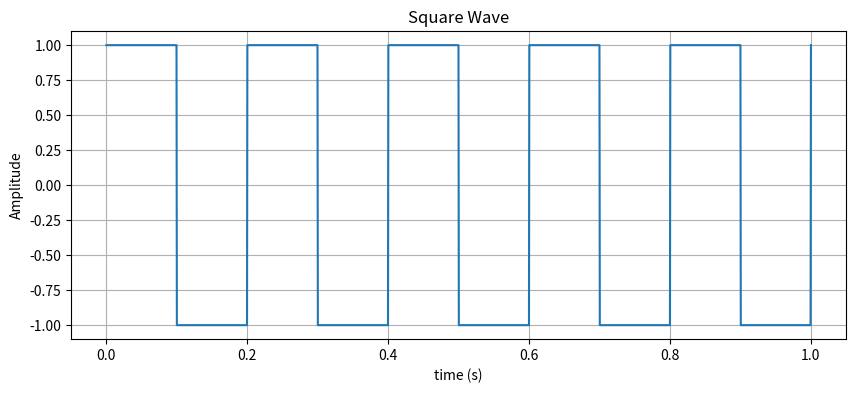
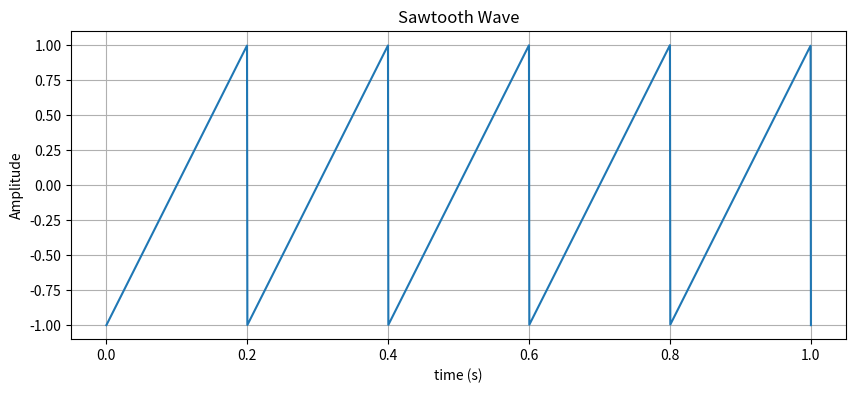
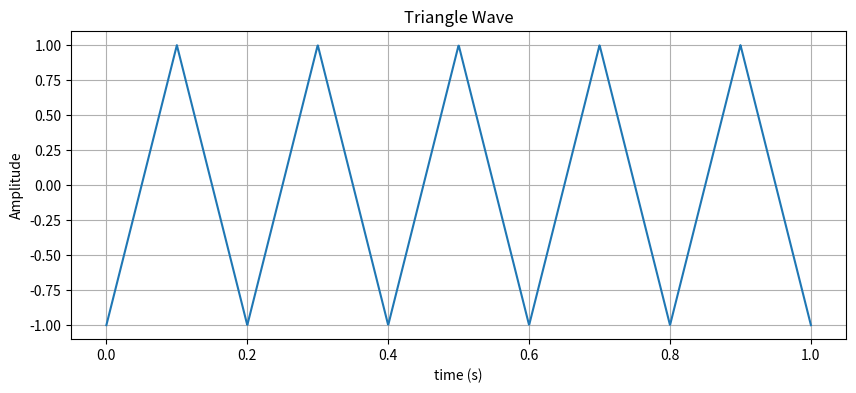
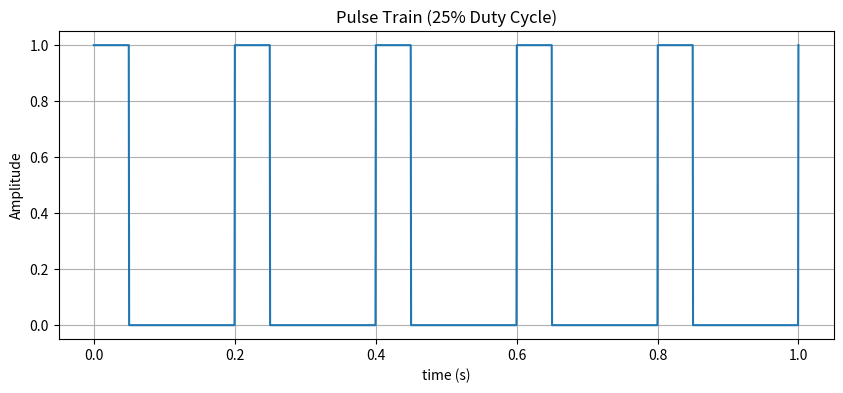
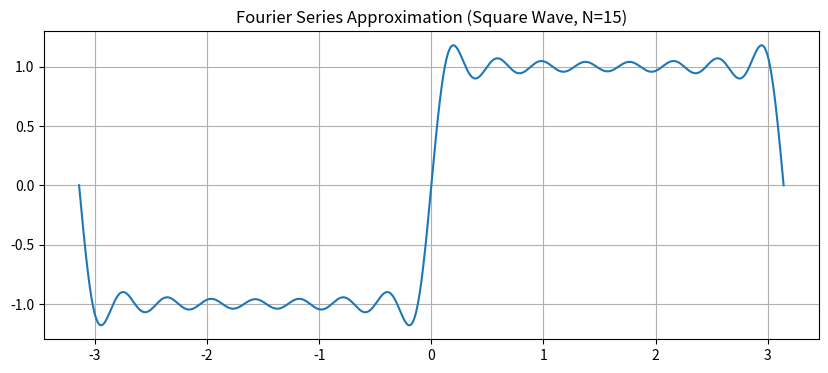
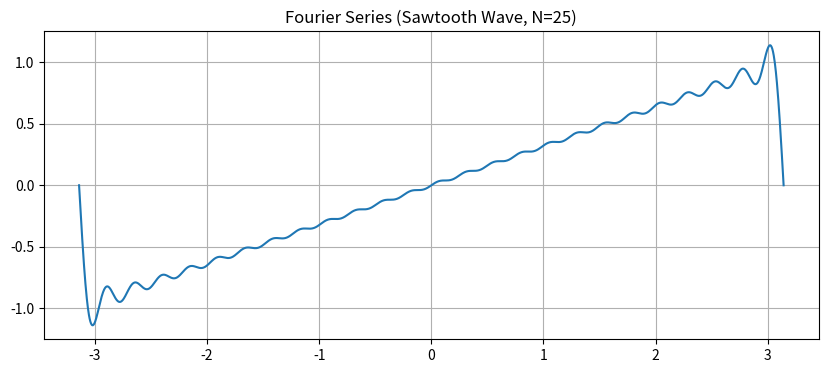
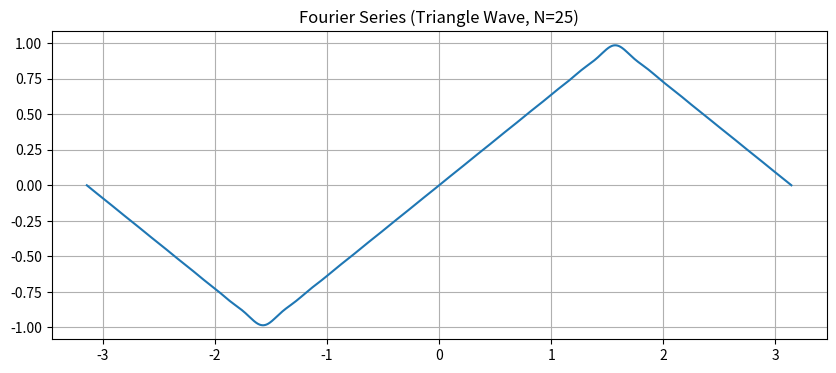
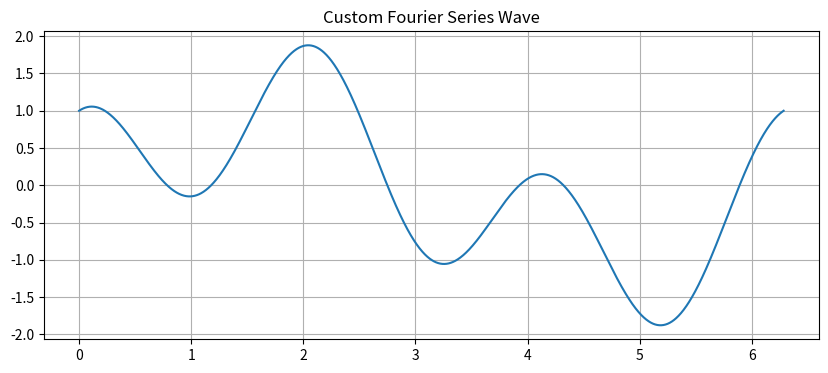

These figures' Python source, in order:
import numpy as np
import matplotlib.pyplot as plt
from scipy.signal import square, sawtooth


t = np.linspace(0, 1, 2000)
f = 5  # frequency in Hz

sq = square(2 * np.pi * f * t)

plt.figure(figsize=(10,4))
plt.plot(t, sq)
plt.title("Square Wave")
plt.xlabel("time (s)")
plt.ylabel("Amplitude")
plt.grid(True)
plt.show()


t = np.linspace(0, 1, 2000)
f = 5

sw = sawtooth(2 * np.pi * f * t)

plt.figure(figsize=(10,4))
plt.plot(t, sw)
plt.title("Sawtooth Wave")
plt.xlabel("time (s)")
plt.ylabel("Amplitude")
plt.grid(True)
plt.show()


t = np.linspace(0, 1, 2000)
f = 5

tri = sawtooth(2 * np.pi * f * t, width=0.5)

plt.figure(figsize=(10,4))
plt.plot(t, tri)
plt.title("Triangle Wave")
plt.xlabel("time (s)")
plt.ylabel("Amplitude")
plt.grid(True)
plt.show()


t = np.linspace(0, 1, 2000)
f = 5
duty = 0.25  # 25% duty cycle

pulse = square(2 * np.pi * f * t, duty=duty)
pulse = (pulse + 1) / 2  # convert -1/1 to 0/1

plt.figure(figsize=(10,4))
plt.plot(t, pulse)
plt.title("Pulse Train (25% Duty Cycle)")
plt.xlabel("time (s)")
plt.ylabel("Amplitude")
plt.grid(True)
plt.show()


x = np.linspace(-np.pi, np.pi, 2000)
N = 15

fs_sq = np.zeros_like(x)

for n in range(1, N+1, 2):   # odd harmonics
    fs_sq += (4/np.pi) * (1/n) * np.sin(n * x)

plt.figure(figsize=(10,4))
plt.plot(x, fs_sq)
plt.title(f"Fourier Series Approximation (Square Wave, N={N})")
plt.grid(True)
plt.show()


x = np.linspace(-np.pi, np.pi, 2000)
N = 25

fs_sw = np.zeros_like(x)

for n in range(1, N+1):
    fs_sw += -(2/np.pi) * ((-1)**n / n) * np.sin(n * x)

plt.figure(figsize=(10,4))
plt.plot(x, fs_sw)
plt.title(f"Fourier Series (Sawtooth Wave, N={N})")
plt.grid(True)
plt.show()


x = np.linspace(-np.pi, np.pi, 2000)
N = 25

fs_tri = np.zeros_like(x)

for n in range(1, N+1, 2):
    fs_tri += (8/np.pi**2) * ((-1)**((n-1)//2) / n**2) * np.sin(n * x)

plt.figure(figsize=(10,4))
plt.plot(x, fs_tri)
plt.title(f"Fourier Series (Triangle Wave, N={N})")
plt.grid(True)
plt.show()


def fourier_series(x, a0, a, b):
    result = a0 * np.ones_like(x)
    N = len(a)

    for n in range(1, N+1):
        result += a[n-1] * np.cos(n * x) + b[n-1] * np.sin(n * x)

    return result


x = np.linspace(0, 2*np.pi, 2000)
a0 = 0
a = [0, 0, 1, 0]  
b = [1, 0, 0, 0]  

y = fourier_series(x, a0, a, b)

plt.figure(figsize=(10,4))
plt.plot(x, y)
plt.title("Custom Fourier Series Wave")
plt.grid(True)
plt.show()
